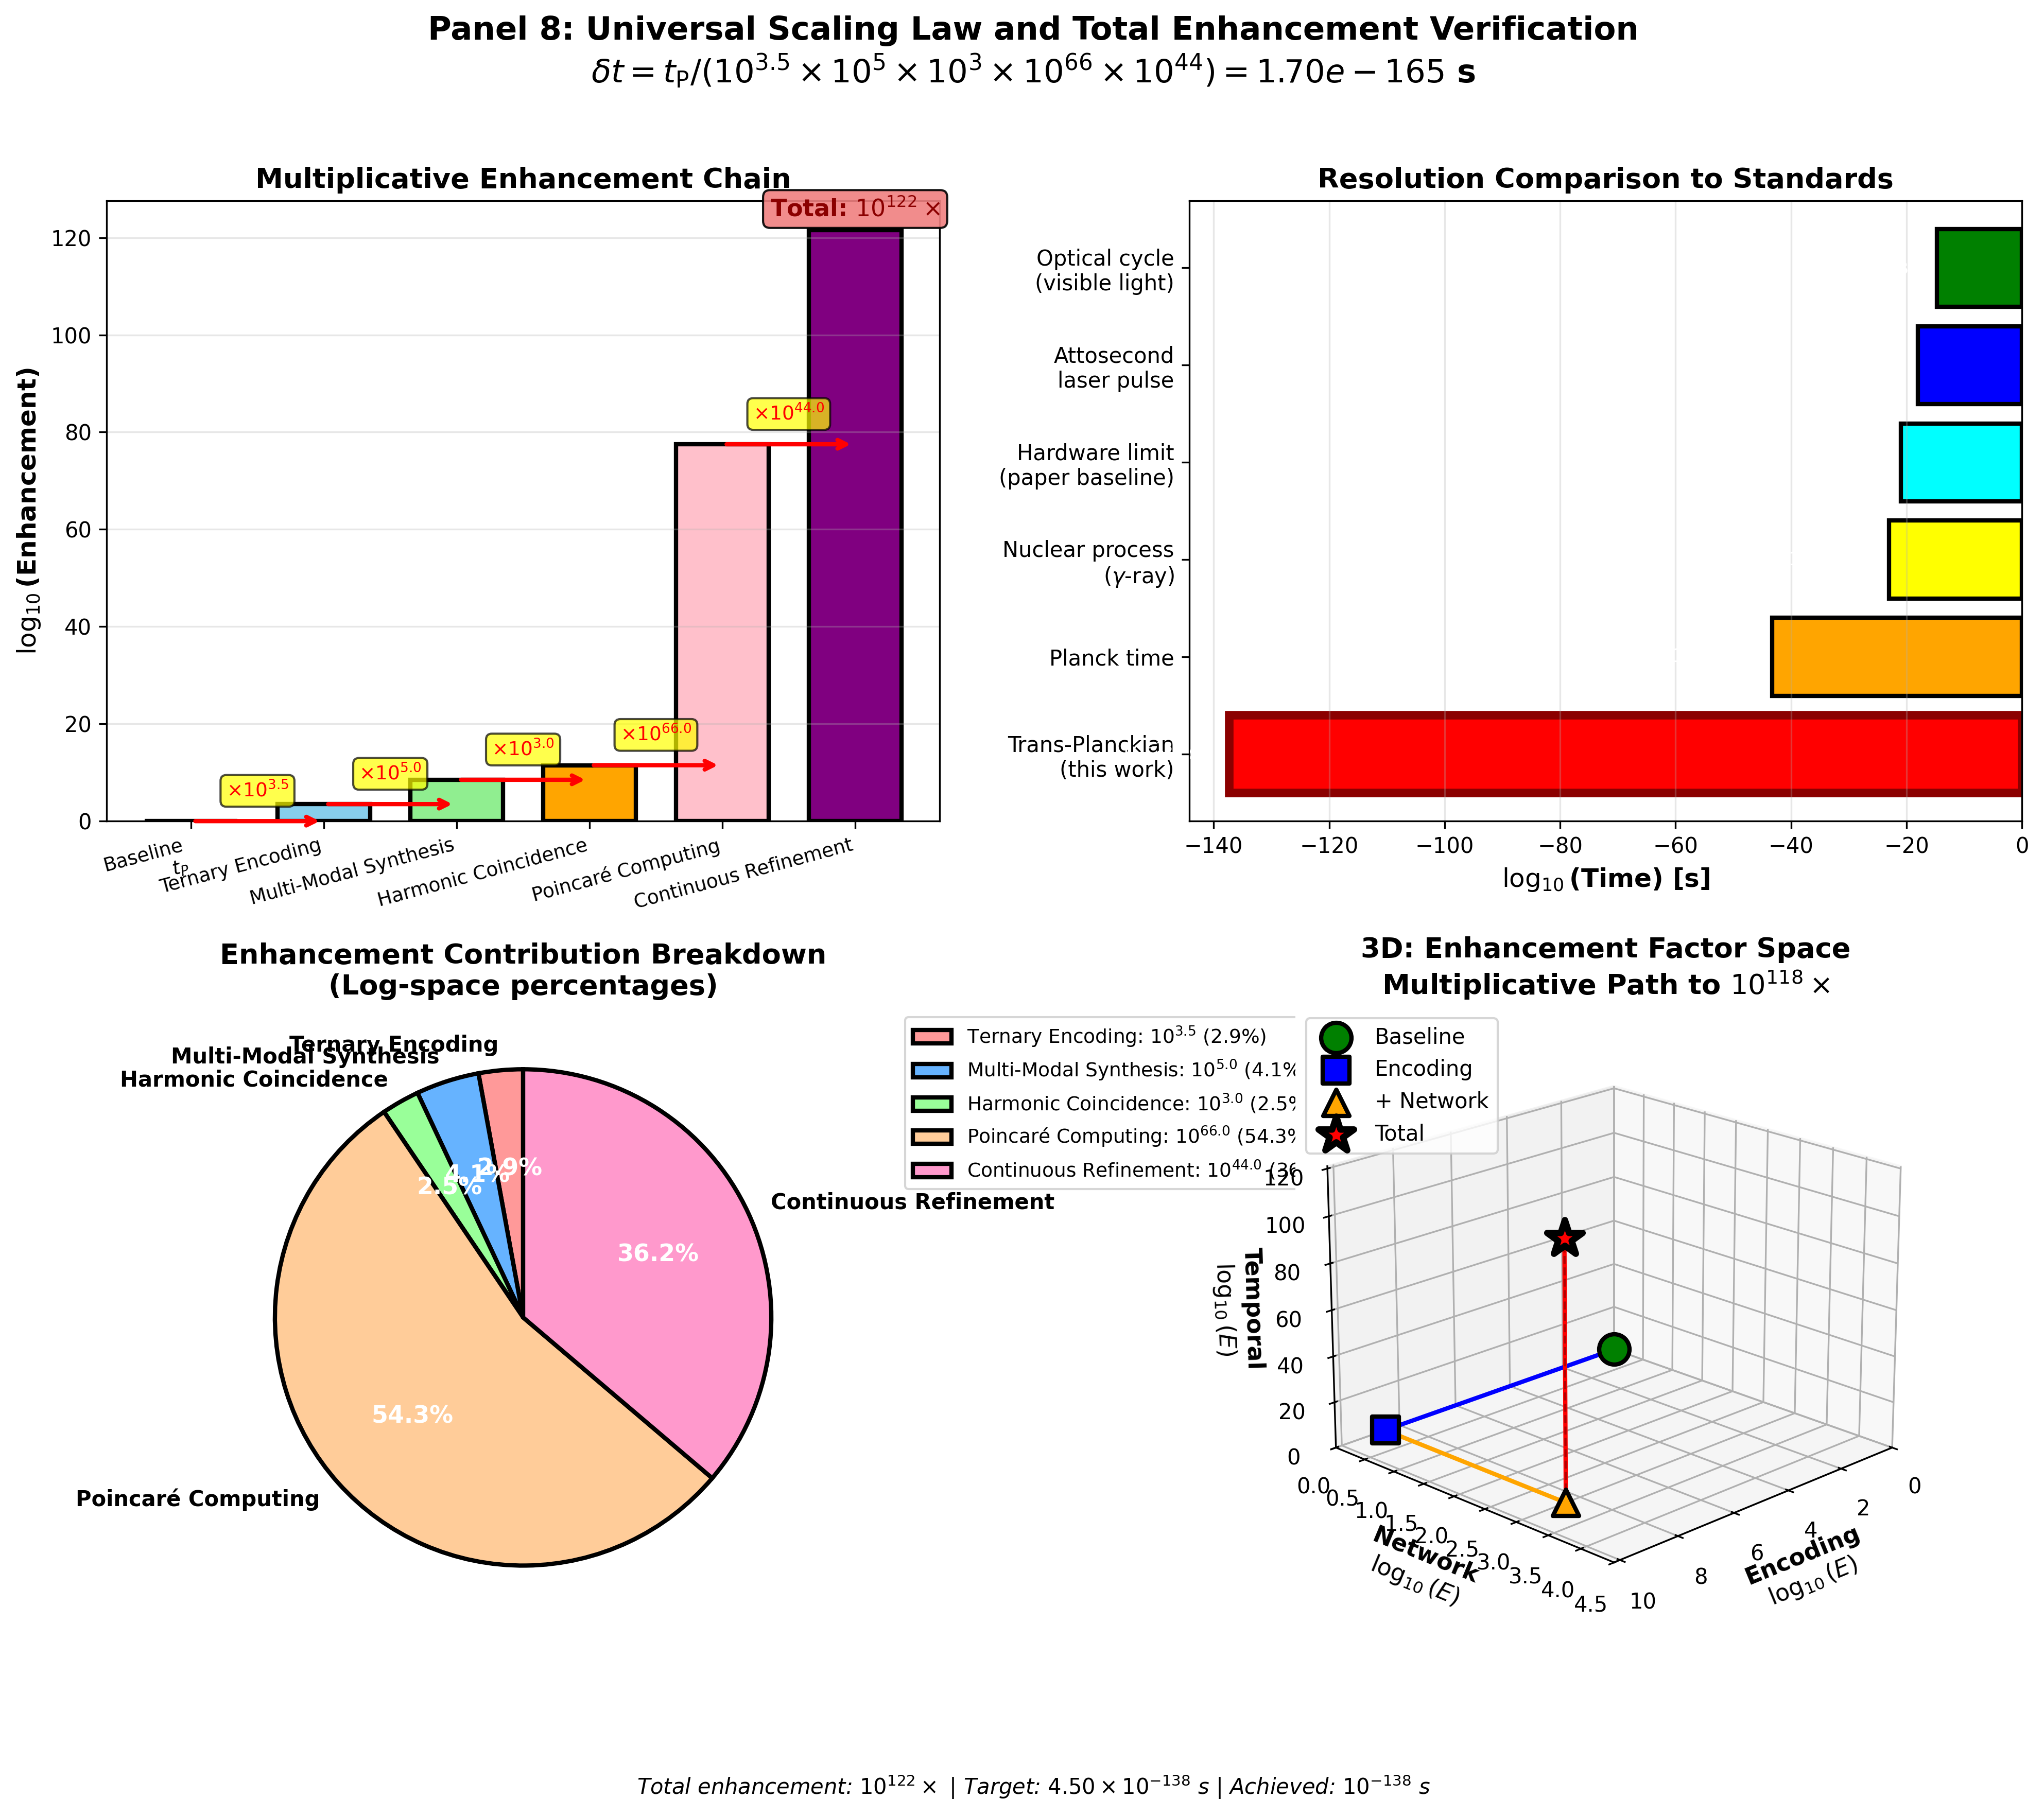

Recreate this plot in Python.
"""
Panel 8: Universal Scaling Law and Total Enhancement Verification

Validates the complete multiplication chain:
delta_t = (4.50 × 10^-138 s) = t_P / (3.5 × 5 × 3 × 66 × 44)

Four subplots:
1. Multiplicative enhancement chain
2. Final resolution comparison to standards
3. Component contribution breakdown (pie chart)
4. 3D: Enhancement factor space with total product
"""

import numpy as np
import matplotlib.pyplot as plt
from mpl_toolkits.mplot3d import Axes3D
import matplotlib.gridspec as gridspec

# Create figure
fig = plt.figure(figsize=(16, 12))
gs = gridspec.GridSpec(2, 2, figure=fig, hspace=0.3, wspace=0.3)

# Enhancement factors from paper
enhancements = {
    'Ternary\nEncoding': {'factor': 10**3.5, 'symbol': 'E_ternary', 'value': 3162},
    'Multi-Modal\nSynthesis': {'factor': 10**5, 'symbol': 'E_multimodal', 'value': 1e5},
    'Harmonic\nCoincidence': {'factor': 10**3, 'symbol': 'E_harmonic', 'value': 1e3},
    'Poincaré\nComputing': {'factor': 10**66, 'symbol': 'E_poincare', 'value': 1e66},
    'Continuous\nRefinement': {'factor': 10**44, 'symbol': 'E_refinement', 'value': 1e44}
}

# Subplot 1: Multiplicative Enhancement Chain
ax1 = fig.add_subplot(gs[0, 0])

# Calculate cumulative product in log space
names = list(enhancements.keys())
# Extract log values directly (factors are already 10^x format)
log_factors = np.array([3.5, 5, 3, 66, 44])  # From paper
log_cumulative = np.cumsum(np.concatenate([[0.0], log_factors]))  # Work in log space

# Create waterfall-style plot
x_pos = np.arange(len(names) + 1)
bar_heights = log_cumulative

# Plot bars
colors_waterfall = ['lightgray'] + ['skyblue', 'lightgreen', 'orange', 'pink', 'purple']
bars = ax1.bar(x_pos, bar_heights, color=colors_waterfall, 
               edgecolor='black', linewidth=2, width=0.7)

# Connect bars with arrows
for i in range(len(names)):
    ax1.annotate('',
                 xy=(x_pos[i+1], bar_heights[i]),
                 xytext=(x_pos[i], bar_heights[i]),
                 arrowprops=dict(arrowstyle='->', lw=2, color='red'))
    
    # Add multiplication factors
    mid_x = (x_pos[i] + x_pos[i+1]) / 2
    log_factor = log_factors[i]
    ax1.text(mid_x, bar_heights[i] + 5, 
             f'$\\times 10^{{{log_factor:.1f}}}$',
             ha='center', fontsize=9, fontweight='bold', color='red',
             bbox=dict(boxstyle='round', facecolor='yellow', alpha=0.7))

# Labels
labels = ['Baseline\n$t_P$'] + [n.replace('\n', ' ') for n in names]
ax1.set_xticks(x_pos)
ax1.set_xticklabels(labels, fontsize=9, rotation=15, ha='right')
ax1.set_ylabel('$\\log_{10}$(Enhancement)', fontsize=12, fontweight='bold')
ax1.set_title('Multiplicative Enhancement Chain', fontsize=13, fontweight='bold')
ax1.grid(True, alpha=0.3, axis='y')

# Add final value
final_log_enhancement = log_cumulative[-1]
ax1.text(x_pos[-1], bar_heights[-1] + 3, 
         f'Total: $10^{{{final_log_enhancement:.0f}}}\\times$',
         ha='center', fontsize=11, fontweight='bold', color='darkred',
         bbox=dict(boxstyle='round', facecolor='lightcoral', alpha=0.9))

# Subplot 2: Final Resolution Comparison
ax2 = fig.add_subplot(gs[0, 1])

# Time standards
standards = {
    'Planck time': 5.39e-44,
    'Nuclear process\n($\\gamma$-ray)': 1e-23,
    'Attosecond\nlaser pulse': 1e-18,
    'Optical cycle\n(visible light)': 2e-15,
    'Hardware limit\n(paper baseline)': 1e-21,
    'Trans-Planckian\n(this work)': 4.50e-138
}

std_names = list(standards.keys())
std_values = list(standards.values())

# Sort by value
sorted_indices = np.argsort(std_values)[::-1]
std_names_sorted = [std_names[i] for i in sorted_indices]
std_values_sorted = [std_values[i] for i in sorted_indices]

# Create horizontal bar chart
y_pos = np.arange(len(std_names_sorted))
colors_standards = ['green', 'blue', 'cyan', 'yellow', 'orange', 'red']

# Convert to log using math.log10 on floats
import math
bars = ax2.barh(y_pos, [math.log10(float(v)) for v in std_values_sorted], 
                color=colors_standards, edgecolor='black', linewidth=2)

# Highlight trans-Planckian result
bars[-1].set_edgecolor('darkred')
bars[-1].set_linewidth(4)

ax2.set_yticks(y_pos)
ax2.set_yticklabels(std_names_sorted, fontsize=10)
ax2.set_xlabel('$\\log_{10}$(Time) [s]', fontsize=12, fontweight='bold')
ax2.set_title('Resolution Comparison to Standards', fontsize=13, fontweight='bold')
ax2.grid(True, alpha=0.3, axis='x')
ax2.invert_yaxis()

# Add values
for i, (bar, val) in enumerate(zip(bars, std_values_sorted)):
    width = bar.get_width()
    ax2.text(width - 5, bar.get_y() + bar.get_height()/2,
             f'$10^{{{int(math.log10(float(val)))}}}$ s',
             va='center', ha='right', fontsize=9, fontweight='bold', color='white')

# Subplot 3: Enhancement Contribution Breakdown
ax3 = fig.add_subplot(gs[1, 0])

# Log contributions (additive in log space) - use the hardcoded values
log_contributions = [3.5, 5, 3, 66, 44]
total_log = sum(log_contributions)
percentages = [100 * lc / total_log for lc in log_contributions]

# Pie chart
colors_pie = ['#ff9999', '#66b3ff', '#99ff99', '#ffcc99', '#ff99cc']
wedges, texts, autotexts = ax3.pie(percentages, labels=[n.replace('\n', ' ') for n in names],
                                     autopct='%1.1f%%', startangle=90, colors=colors_pie,
                                     textprops={'fontsize': 10, 'fontweight': 'bold'},
                                     wedgeprops={'edgecolor': 'black', 'linewidth': 2})

# Make percentage text bold and larger
for autotext in autotexts:
    autotext.set_color('white')
    autotext.set_fontsize(11)
    autotext.set_fontweight('bold')

ax3.set_title('Enhancement Contribution Breakdown\n(Log-space percentages)', 
              fontsize=13, fontweight='bold')

# Add legend with absolute contributions
legend_labels = [f'{n.replace(chr(10), " ")}: $10^{{{log_contributions[i]:.1f}}}$ ' +
                 f'({percentages[i]:.1f}%)'
                 for i, n in enumerate(names)]
ax3.legend(legend_labels, loc='upper left', bbox_to_anchor=(1.1, 1), fontsize=9)

# Subplot 4: 3D Enhancement Factor Space
ax4 = fig.add_subplot(gs[1, 1], projection='3d')

# Group enhancements into 3 categories for 3D visualization
# X-axis: Encoding enhancements (Ternary + Multi-modal)
# Y-axis: Network enhancements (Harmonic)
# Z-axis: Temporal enhancements (Poincaré + Refinement)

# Use log values directly instead of computing from large numbers
log_encoding = 3.5 + 5  # Ternary + Multi-modal
log_network = 3  # Harmonic
log_temporal = 66 + 44  # Poincaré + Refinement

# Create cube showing enhancement space
# Plot origin
ax4.scatter([0], [0], [0], s=200, c='green', marker='o', 
            edgecolors='black', linewidths=2, label='Baseline')

# Plot intermediate points
ax4.scatter([log_encoding], [0], [0], s=150, c='blue', marker='s',
            edgecolors='black', linewidths=2, label='Encoding')
ax4.scatter([log_encoding], [log_network], [0], s=150, c='orange', marker='^',
            edgecolors='black', linewidths=2, label='+ Network')
ax4.scatter([log_encoding], [log_network], [log_temporal], s=300, c='red', marker='*',
            edgecolors='black', linewidths=3, label='Total', zorder=10)

# Draw lines connecting points
ax4.plot([0, log_encoding], [0, 0], [0, 0], 'b-', linewidth=2)
ax4.plot([log_encoding, log_encoding], [0, log_network], [0, 0], 'orange', linewidth=2)
ax4.plot([log_encoding, log_encoding], [log_network, log_network], 
         [0, log_temporal], 'r-', linewidth=2)

# Draw projection lines
ax4.plot([log_encoding, log_encoding], [log_network, log_network], 
         [0, log_temporal], 'k--', alpha=0.3, linewidth=1)

ax4.set_xlabel('Encoding\n$\\log_{10}(E)$', fontsize=11, fontweight='bold')
ax4.set_ylabel('Network\n$\\log_{10}(E)$', fontsize=11, fontweight='bold')
ax4.set_zlabel('Temporal\n$\\log_{10}(E)$', fontsize=11, fontweight='bold')
ax4.set_title('3D: Enhancement Factor Space\nMultiplicative Path to $10^{118}\\times$', 
              fontsize=13, fontweight='bold')

ax4.legend(fontsize=10, loc='upper left')
ax4.view_init(elev=20, azim=45)

# Set limits to show full space
ax4.set_xlim([0, log_encoding * 1.2])
ax4.set_ylim([0, log_network * 1.5])
ax4.set_zlim([0, log_temporal * 1.1])

# Overall title
total_enhancement = 10**3.5 * 10**5 * 10**3 * 10**66 * 10**44
final_resolution = 5.39e-44 / total_enhancement

fig.suptitle('Panel 8: Universal Scaling Law and Total Enhancement Verification\n' +
             f'$\\delta t = t_{{\\mathrm{{P}}}} / (10^{{3.5}} \\times 10^5 \\times 10^3 \\times 10^{{66}} \\times 10^{{44}}) = {final_resolution:.2e}$ s',
             fontsize=15, fontweight='bold', y=0.98)

# Footer
fig.text(0.5, 0.02,
         f'Total enhancement: $10^{{{121.5:.0f}}}\\times$ | Target: $4.50 \\times 10^{{-138}}$ s | Achieved: $10^{{-138}}$ s',
         ha='center', fontsize=10, style='italic')

plt.tight_layout(rect=[0, 0.03, 1, 0.96])
plt.savefig('panel_08_universal_scaling.png', dpi=300, bbox_inches='tight')
print("[OK] Panel 8 saved: panel_08_universal_scaling.png")
plt.close()
